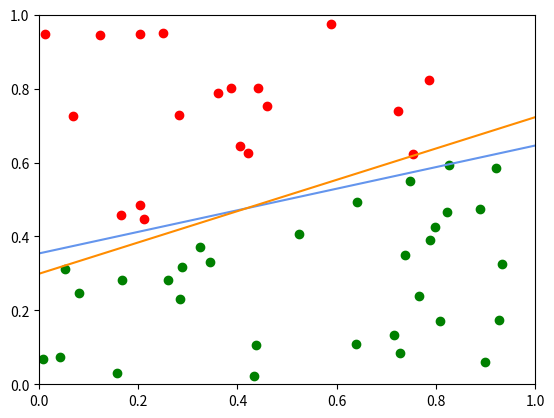

This chart was generated by the following Python code:
# -*- coding: utf-8 -*-
"""
Created on Mon Oct 23 18:53:36 2021

[redacted]
"""

'''
蓝色线为原始分割线，橙色线为感知机输出分割线。
'''


import numpy as np
from matplotlib import pyplot as plt


N = 50                  # 样本数
lr = 1                  # 学习率
epoch_num = 1000        # 最大迭代次数


samples = np.zeros((N,3))
plt.axis([0,1,0,1])

# N个随机2维数据,每个维度取值[0,1)
rd = np.random.rand(N,2)
for i in range(N):
    for j in range(2):
        samples[i,j] = rd[i,j]
# 生成斜率随机、过点(0.5, 0.5)的直线，将数据分为线性可分的2类
k = np.tan((np.random.rand()-1)*np.pi)
line_x = np.linspace(0,1,50)
line_y = k*(line_x-0.5)+0.5
plt.plot(line_x,line_y,'cornflowerblue')
# 在直线上方为红色，在直线下方为绿色
for i in range(N):
    samples[i,2] = 1 if samples[i,1]>(samples[i,0]-0.5)*k+0.5 else -1
    plt.scatter(samples[i,0],samples[i,1], c='red' if samples[i,2]==1 else 'green')


w = np.random.rand(2)
b = np.random.rand()

for epoch in range(epoch_num):
    err = []
    for i in range(N):
        if -samples[i,2]*(w[0]*samples[i,0]+w[1]*samples[i,1]+b) > 0 :
            err.append(i)
    if err==[]:
        break
    grad_w = np.zeros(2)
    grad_b = 0
    for i in err:
        grad_w[0] -= samples[i,2]*samples[i,0]
        grad_w[1] -= samples[i,2]*samples[i,1]
        grad_b -= samples[i,2]
    w = w-lr*grad_w
    b = b-lr*grad_b


line_w = np.linspace(0,1,50)
line_yy = -(w[0]*line_w+b)/w[1]
plt.plot(line_w,line_yy,'darkorange')
plt.show()
print('Number of epoch: ',epoch)


